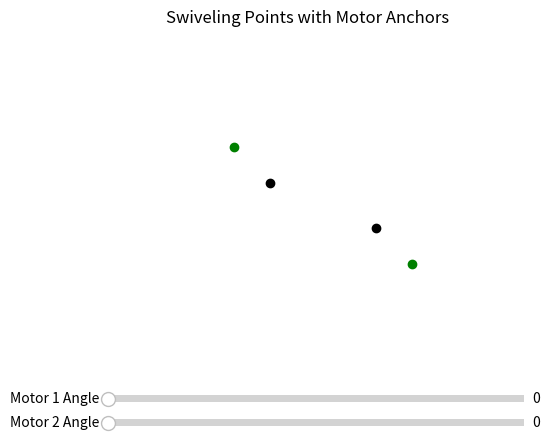

This chart was generated by the following Python code:
import numpy as np
import matplotlib.pyplot as plt
from matplotlib.widgets import Slider

# Constants
radius = 33.5 / 1000  # 33.5 mm in meters

# Fixed motor pivot positions
motor1_anchor = np.array([0.0, 0.0])
motor2_anchor = np.array([0.07, -0.03])

# Setup figure
fig, ax = plt.subplots()
plt.subplots_adjust(bottom=0.25)
ax.set_aspect('equal')
ax.set_xlim(-0.1, 0.15)
ax.set_ylim(-0.1, 0.1)
ax.set_title('Swiveling Points with Motor Anchors')
ax.axis('off')

# Draw fixed pivot markers
ax.plot(motor1_anchor[0], motor1_anchor[1], 'ko')  # Motor 1 anchor (black)
ax.plot(motor2_anchor[0], motor2_anchor[1], 'ko')  # Motor 2 anchor (black)

# Swiveling tip markers
tip1_marker, = ax.plot([], [], 'go')  # Motor 1 tip (green)
tip2_marker, = ax.plot([], [], 'go')  # Motor 2 tip (green)

# Sliders
ax_slider1 = plt.axes([0.2, 0.1, 0.65, 0.03])
ax_slider2 = plt.axes([0.2, 0.05, 0.65, 0.03])
slider1 = Slider(ax_slider1, 'Motor 1 Angle', 0, 40, valinit=0)  # from 135° to 175°
slider2 = Slider(ax_slider2, 'Motor 2 Angle', 0, 40, valinit=0)  # from -45° to -85°

def update(val):
    # Motor 1: from 135° (top-left) to 175° (clockwise)
    angle1_deg = 135 + slider1.val
    angle1 = np.radians(angle1_deg)
    tip1 = motor1_anchor + radius * np.array([np.cos(angle1), np.sin(angle1)])

    # Motor 2: from -45° (bottom-right) to -85° (counter-clockwise)
    angle2_deg = -45 - slider2.val
    angle2 = np.radians(angle2_deg)
    tip2 = motor2_anchor + radius * np.array([np.cos(angle2), np.sin(angle2)])

    # Update tip positions
    tip1_marker.set_data([tip1[0]], [tip1[1]])
    tip2_marker.set_data([tip2[0]], [tip2[1]])
    fig.canvas.draw_idle()

slider1.on_changed(update)
slider2.on_changed(update)
update(None)
plt.show()

